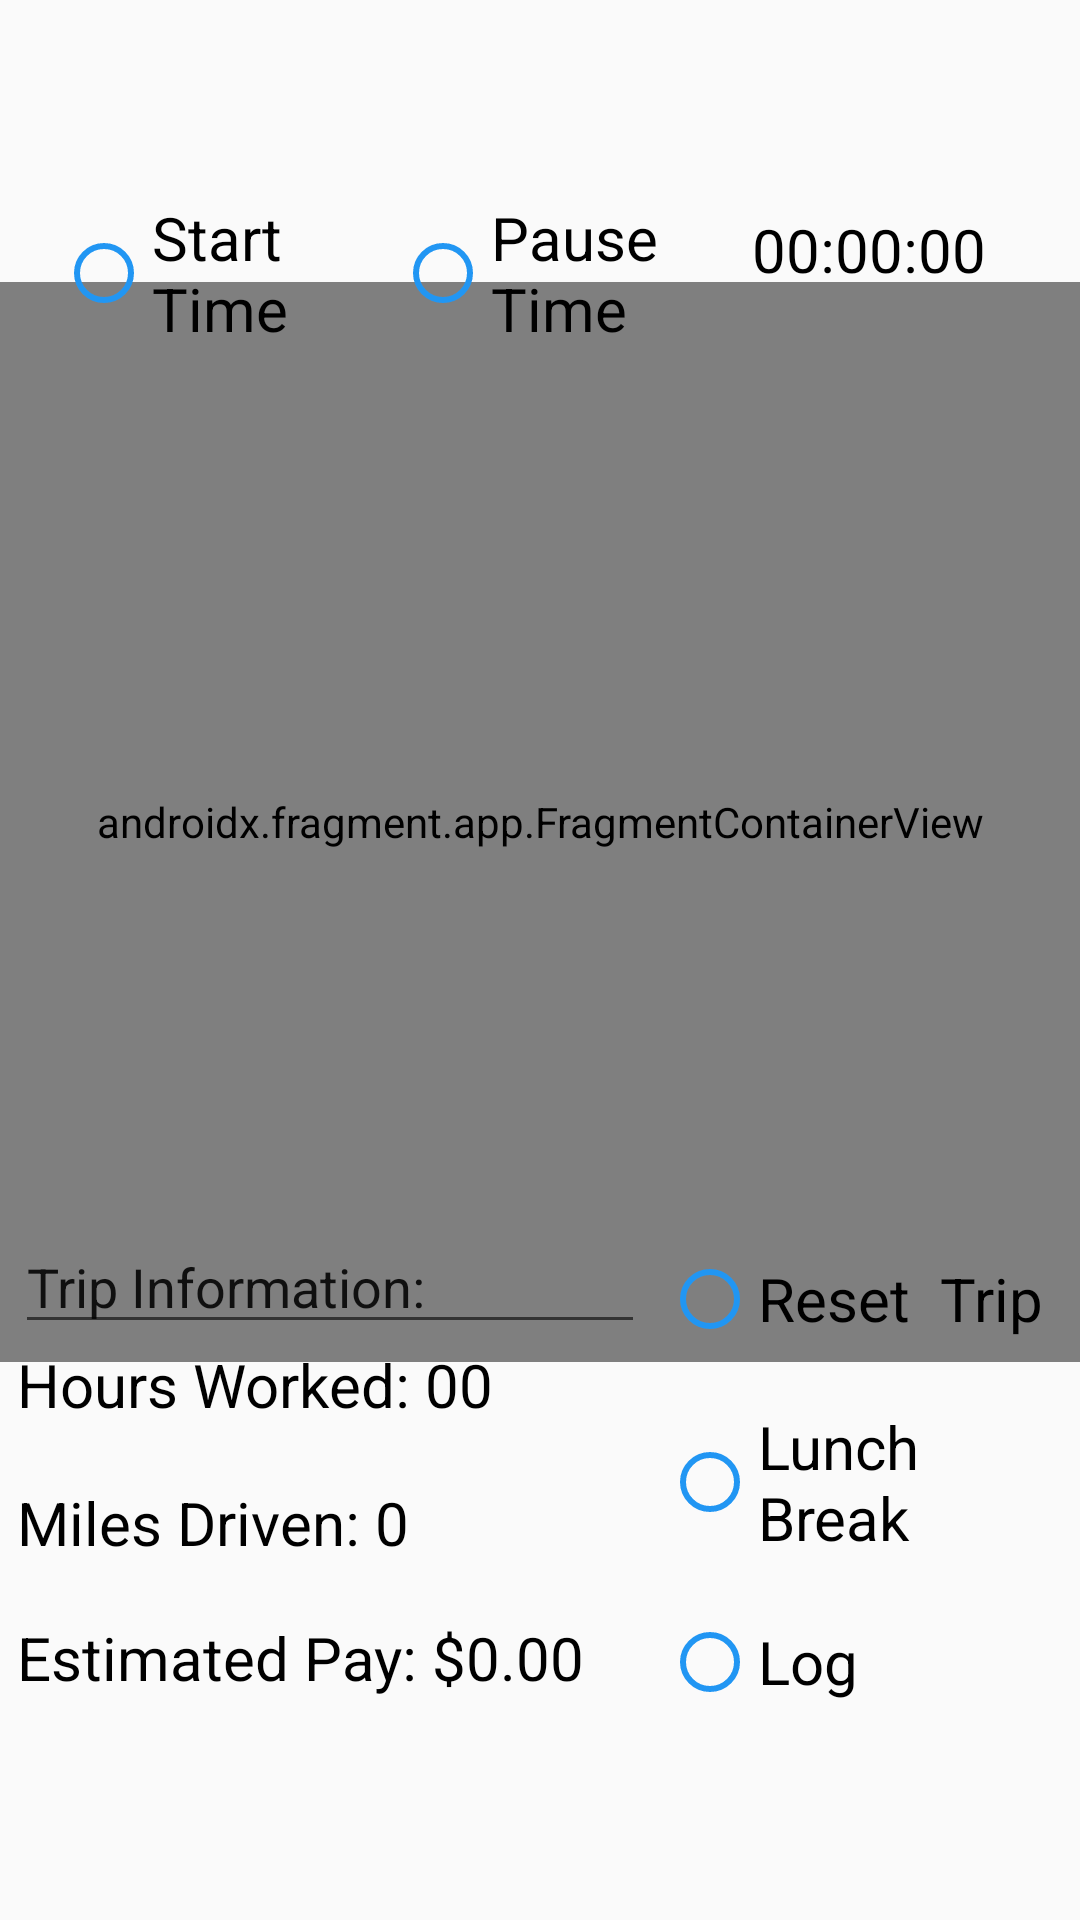

Layout XML and referenced resources for this Android screen:
<!-- AndroidManifest.xml: application theme Theme.MyApplication -->
<!-- res/layout/fragment_dashboard.xml -->
<?xml version="1.0" encoding="utf-8"?>
<androidx.constraintlayout.widget.ConstraintLayout xmlns:android="http://schemas.android.com/apk/res/android"
    xmlns:app="http://schemas.android.com/apk/res-auto"
    xmlns:tools="http://schemas.android.com/tools"
    android:layout_width="match_parent"
    android:layout_height="match_parent">

    <androidx.fragment.app.FragmentContainerView
        android:id="@+id/map"
        android:name="com.google.android.gms.maps.SupportMapFragment"
        android:layout_width="match_parent"
        android:layout_height="360dp"
        android:shadowColor="@color/primaryColorBlack"
        android:textAlignment="center"
        android:textSize="20sp"
        android:visibility="visible"
        app:layout_constraintBottom_toBottomOf="parent"
        app:layout_constraintEnd_toEndOf="parent"
        app:layout_constraintHorizontal_bias="0.6"
        app:layout_constraintStart_toStartOf="parent"
        app:layout_constraintTop_toTopOf="parent"
        app:layout_constraintVertical_bias="0.336" />

    <TextView
        android:id="@+id/textView3"
        android:layout_width="230dp"
        android:layout_height="45dp"
        android:text="@string/milesDriven"
        android:textSize="20sp"
        app:fontFamily="@font/bold"
        app:layout_constraintBottom_toTopOf="@+id/textView4"
        app:layout_constraintEnd_toEndOf="parent"
        app:layout_constraintHorizontal_bias="0.044"
        app:layout_constraintStart_toStartOf="parent"
        app:layout_constraintTop_toTopOf="parent"
        app:layout_constraintVertical_bias="1.0" />

    <TextView
        android:id="@+id/textView4"
        android:layout_width="230dp"
        android:layout_height="45dp"
        android:layout_marginBottom="?actionBarSize"
        android:text="Estimated Pay: $0.00"
        android:textSize="20sp"
        app:fontFamily="@font/bold"
        app:layout_constraintBottom_toBottomOf="parent"
        app:layout_constraintEnd_toEndOf="parent"
        app:layout_constraintHorizontal_bias="0.044"
        app:layout_constraintStart_toStartOf="parent"
        app:layout_constraintTop_toTopOf="parent"
        app:layout_constraintVertical_bias="1.0" />

    <TextView
        android:id="@+id/textView2"
        android:layout_width="230dp"
        android:layout_height="45dp"
        android:layout_marginBottom="1dp"
        android:text="Hours Worked: 00"
        android:textSize="20sp"
        app:fontFamily="@font/bold"
        app:layout_constraintBottom_toTopOf="@+id/textView3"
        app:layout_constraintEnd_toEndOf="parent"
        app:layout_constraintHorizontal_bias="0.044"
        app:layout_constraintStart_toStartOf="parent"
        app:layout_constraintTop_toTopOf="parent"
        app:layout_constraintVertical_bias="1.0" />

    <EditText
        android:id="@+id/editTextText"
        android:layout_width="wrap_content"
        android:layout_height="wrap_content"
        android:layout_marginTop="13dp"
        android:ems="10"
        android:inputType="text"
        android:text="Trip Information:"
        app:fontFamily="@font/bold"
        app:layout_constraintBottom_toTopOf="@+id/textView2"
        app:layout_constraintEnd_toEndOf="parent"
        app:layout_constraintHorizontal_bias="0.033"
        app:layout_constraintStart_toStartOf="parent"
        app:layout_constraintTop_toTopOf="parent"
        app:layout_constraintVertical_bias="1.0" />

    <RadioButton
        android:id="@+id/radioButton3"
        android:layout_width="130dp"
        android:layout_height="60dp"
        android:text="Lunch Break"
        android:textSize="20sp"
        app:fontFamily="@font/bold"
        app:layout_constraintBottom_toTopOf="@+id/logDataBtn"
        app:layout_constraintEnd_toEndOf="parent"
        app:layout_constraintHorizontal_bias="0.96"
        app:layout_constraintStart_toStartOf="parent"
        app:layout_constraintTop_toTopOf="parent"
        app:layout_constraintVertical_bias="1.0" />

    <RadioButton
        android:id="@+id/resetButton"
        android:layout_width="130dp"
        android:layout_height="60dp"
        android:layout_marginBottom="1dp"
        android:text="Reset  Trip"
        android:textSize="20sp"
        app:fontFamily="@font/bold"
        app:layout_constraintBottom_toTopOf="@+id/radioButton3"
        app:layout_constraintEnd_toEndOf="parent"
        app:layout_constraintHorizontal_bias="0.96"
        app:layout_constraintStart_toStartOf="parent"
        app:layout_constraintTop_toTopOf="parent"
        app:layout_constraintVertical_bias="1.0" />

    <RadioButton
        android:id="@+id/logDataBtn"
        android:layout_width="130dp"
        android:layout_height="60dp"
        android:layout_marginBottom="?actionBarSize"
        android:text="Log"
        android:textSize="20sp"
        app:fontFamily="@font/bold"
        app:layout_constraintBottom_toBottomOf="parent"
        app:layout_constraintEnd_toEndOf="parent"
        app:layout_constraintHorizontal_bias="0.96"
        app:layout_constraintStart_toStartOf="parent"
        app:layout_constraintTop_toTopOf="parent"
        app:layout_constraintVertical_bias="1.0" />

    <TextView
        android:id="@+id/TimerClock"
        android:layout_width="95dp"
        android:layout_height="35sp"
        android:text="@string/ClockNumber"
        android:textSize="20sp"
        app:fontFamily="@font/bold"
        app:layout_constraintBottom_toBottomOf="parent"
        app:layout_constraintEnd_toEndOf="parent"
        app:layout_constraintHorizontal_bias="0.946"
        app:layout_constraintStart_toStartOf="parent"
        app:layout_constraintTop_toTopOf="parent"
        app:layout_constraintVertical_bias="0.115" />

    <RadioButton
        android:id="@+id/radioButton"
        android:layout_width="123dp"
        android:layout_height="59dp"
        android:layout_marginTop="20sp"
        android:text="Start Time"
        android:textSize="20sp"
        app:fontFamily="@font/bold"
        app:layout_constraintBottom_toBottomOf="parent"
        app:layout_constraintEnd_toEndOf="parent"
        app:layout_constraintHorizontal_bias="0.079"
        app:layout_constraintStart_toStartOf="parent"
        app:layout_constraintTop_toTopOf="parent"
        app:layout_constraintVertical_bias="0.074" />

    <RadioButton
        android:id="@+id/radioButton2"
        android:layout_width="123dp"
        android:layout_height="59dp"
        android:layout_marginTop="20dp"
        android:text="Pause Time"
        android:textSize="20sp"
        app:fontFamily="@font/bold"
        app:layout_constraintBottom_toBottomOf="parent"
        app:layout_constraintEnd_toEndOf="parent"
        app:layout_constraintHorizontal_bias="0.555"
        app:layout_constraintStart_toStartOf="parent"
        app:layout_constraintTop_toTopOf="parent"
        app:layout_constraintVertical_bias="0.074" />


</androidx.constraintlayout.widget.ConstraintLayout>
<!-- resources referenced by this layout -->
<resources>
  <color name="primaryColorBlack">#222222</color>
  <string name="ClockNumber">00:00:00</string>
  <string name="milesDriven">Miles Driven: 0</string>
  <style name="Theme.MyApplication" parent="Theme.MaterialComponents.DayNight.Bridge">
          <item name="windowActionBar">false</item>
          <item name="windowNoTitle">true</item>
          <item name="android:actionMenuTextColor">@android:color/white</item>
          
          <item name="colorPrimary">@color/primaryColor</item>
          <item name="colorPrimaryDark">@color/primaryDarkColor</item>
          <item name="fontFamily">@font/normal</item>
          <item name="android:navigationBarColor" tools:ignore="NewApi">@color/primaryColor</item>
          <item name="android:windowDisablePreview">true</item>
          <item name="navigationIconTint">@color/primaryDarkColor</item>
          <item name="android:statusBarColor" tools:ignore="NewApi">@color/primaryDarkColor</item>
          <item name="android:windowContentTransitions" tools:targetApi="lollipop">true</item>
          <item name="android:windowLightStatusBar" tools:ignore="NewApi">true</item>
          <item name="android:windowLightNavigationBar" tools:ignore="NewApi">true</item>
          <item name="android:windowEnterTransition" tools:ignore="NewApi">
              @android:transition/explode
          </item>
          <item name="android:windowExitTransition" tools:ignore="NewApi">
              @android:transition/explode
          </item>
          <item name="android:windowActivityTransitions" tools:ignore="NewApi">true</item>
          
          <item name="background">@android:color/white</item>
          <item name="cardBackgroundColor">@color/primaryLightColor</item>
          <item name="android:textColor">@android:color/black</item>
          <item name="android:textColorHighlight">@android:color/darker_gray</item>
          <item name="tint">@android:color/black</item>
          <item name="android:textCursorDrawable">@null</item>
          <item name="colorAccent">@android:color/black</item>
          <item name="boxBackgroundColor">@color/colorLightGrayMore</item>
          <item name="boxStrokeColor">@color/colorLightGrayMore</item>
          <item name="textFillColor">@color/primaryColor</item>
          <item name="buttonTint">@color/primaryColor</item>
          <item name="titleTextColor">@android:color/black</item>
          <item name="backgroundColor">@color/primaryColor</item>
  
          <item name="drawerArrowStyle">@style/DrawerArrowStyle</item>
  
          <item name="snackbarStyle">@style/Widget.App.Snackbar</item>
      </style>
  <color name="primaryColor">#2196F3</color>
  <color name="primaryDarkColor">#18629D</color>
  <color name="primaryLightColor">#5DAEEF</color>
  <color name="colorLightGrayMore">#FDFDFD</color>
  <style name="DrawerArrowStyle" parent="@style/Widget.AppCompat.DrawerArrowToggle">
          <item name="spinBars">true</item>
          <item name="color">@android:color/white</item>
      </style>
  <style name="Widget.App.Snackbar" parent="Widget.MaterialComponents.Snackbar">
          <item name="materialThemeOverlay">@style/ThemeOverlay.App.Snackbar</item>
          <item name="android:layout_margin">16dp</item>
          <item name="android:textColor">@color/colorError</item>
          <item name="actionTextColorAlpha">1</item>
      </style>
  <style name="ThemeOverlay.App.Snackbar" parent="">
          <item name="colorPrimary">@color/primaryColor</item>
          <item name="colorOnSurface">@color/white</item>
      </style>
  <color name="colorError">#D10900</color>
  <color name="white">#FFFFFF</color>
</resources>
